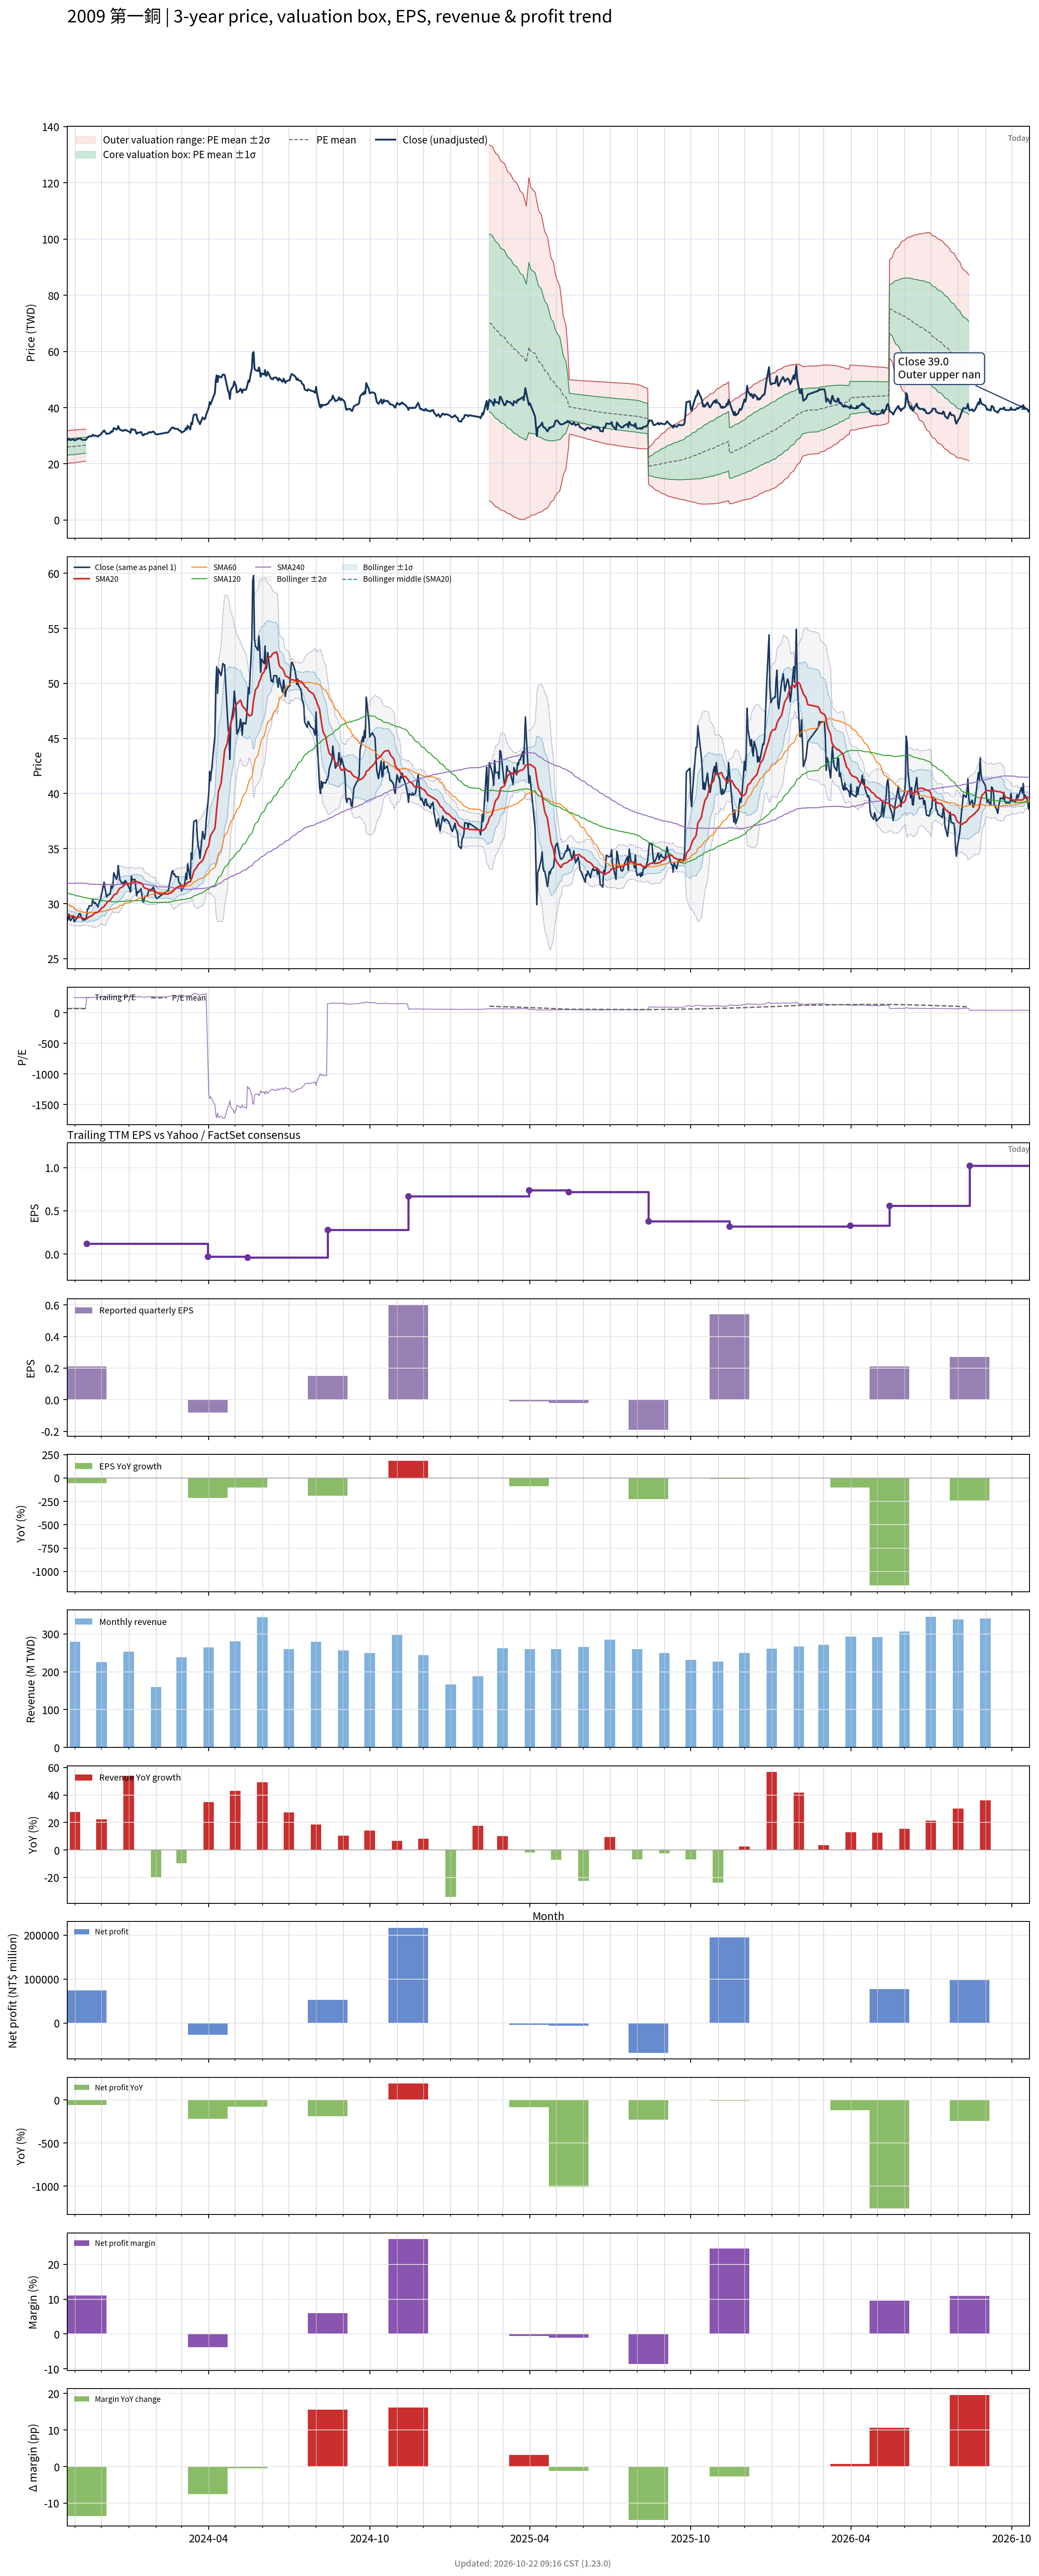

The table this chart was drawn from, first rows:
# chart-version: skill-stock-dynamic-val…
date, close, available_date, period_end, eps, ttm_eps, pe, pe_mean, pe_std, price_m2, price_m1, price_mean, price_p1, price_p2, forward_eps, forward_pe, forward_pe_mean, forward_pe_std, forward_price_m2, forward_price_m1, forward_price_mean, forward_price_p1, forward_price_p2, sma20
2023-10-23, 28.4, 2023-08-14, 2023-06-30, -0.17, 0.4, 71, 64.91, 7.257, 20.16, 23.06, 25.96, 28.87, 31.77, , , , , , , , , , 29.01
2023-10-24, 28.55, 2023-08-14, 2023-06-30, -0.17, 0.4, 71.38, 65.02, 7.256, 20.2, 23.11, 26.01, 28.91, 31.81, , , , , , , , , , 28.97
2023-10-25, 29.05, 2023-08-14, 2023-06-30, -0.17, 0.4, 72.62, 65.14, 7.261, 20.25, 23.15, 26.06, 28.96, 31.86, , , , , , , , , , 28.95
2023-10-26, 28.6, 2023-08-14, 2023-06-30, -0.17, 0.4, 71.5, 65.26, 7.25, 20.3, 23.2, 26.1, 29, 31.9, , , , , , , , , , 28.91
2023-10-27, 28.45, 2023-08-14, 2023-06-30, -0.17, 0.4, 71.12, 65.33, 7.262, 20.32, 23.23, 26.13, 29.04, 31.94, , , , , , , , , , 28.88
2023-10-30, 28.9, 2023-08-14, 2023-06-30, -0.17, 0.4, 72.25, 65.43, 7.278, 20.35, 23.26, 26.17, 29.08, 31.99, , , , , , , , , , 28.88
2023-10-31, 28.35, 2023-08-14, 2023-06-30, -0.17, 0.4, 70.88, 65.53, 7.272, 20.39, 23.3, 26.21, 29.12, 32.03, , , , , , , , , , 28.82
2023-11-01, 28.45, 2023-08-14, 2023-06-30, -0.17, 0.4, 71.12, 65.63, 7.259, 20.45, 23.35, 26.25, 29.16, 32.06, , , , , , , , , , 28.77
2023-11-02, 28.55, 2023-08-14, 2023-06-30, -0.17, 0.4, 71.38, 65.74, 7.247, 20.5, 23.4, 26.3, 29.2, 32.09, , , , , , , , , , 28.74
2023-11-03, 28.7, 2023-08-14, 2023-06-30, -0.17, 0.4, 71.75, 65.86, 7.229, 20.56, 23.45, 26.34, 29.24, 32.13, , , , , , , , , , 28.74
2023-11-06, 29.1, 2023-08-14, 2023-06-30, -0.17, 0.4, 72.75, 65.98, 7.216, 20.62, 23.51, 26.39, 29.28, 32.17, , , , , , , , , , 28.75
2023-11-07, 29.05, 2023-08-14, 2023-06-30, -0.17, 0.4, 72.62, 66.11, 7.202, 20.68, 23.56, 26.44, 29.32, 32.2, , , , , , , , , , 28.76
2023-11-08, 28.75, 2023-08-14, 2023-06-30, -0.17, 0.4, 71.88, 66.22, 7.188, 20.74, 23.61, 26.49, 29.36, 32.24, , , , , , , , , , 28.74
2023-11-09, 28.65, 2023-08-14, 2023-06-30, -0.17, 0.4, 71.62, 66.32, 7.181, 20.78, 23.65, 26.53, 29.4, 32.27, , , , , , , , , , 28.7
2023-11-10, 28.5, 2023-08-14, 2023-06-30, -0.17, 0.4, 71.25, 66.41, 7.169, 20.83, 23.7, 26.57, 29.43, 32.3, , , , , , , , , , 28.66
2023-11-13, 28.55, 2023-08-14, 2023-06-30, -0.17, 0.4, 71.38, 66.52, 7.15, 20.89, 23.75, 26.61, 29.47, 32.33, , , , , , , , , , 28.62
2023-11-14, 28.8, 2023-11-14, 2023-09-30, 0.21, 0.12, 240, , , , , , , , , , , , , , , , , 28.62
2023-11-15, 29.5, 2023-11-14, 2023-09-30, 0.21, 0.12, 245.8, , , , , , , , , , , , , , , , , 28.66
2023-11-16, 29.5, 2023-11-14, 2023-09-30, 0.21, 0.12, 245.8, , , , , , , , , , , , , , , , , 28.72
2023-11-17, 29.8, 2023-11-14, 2023-09-30, 0.21, 0.12, 248.3, , , , , , , , , , , , , , , , , 28.81
2023-11-20, 29.8, 2023-11-14, 2023-09-30, 0.21, 0.12, 248.3, , , , , , , , , , , , , , , , , 28.88
2023-11-21, 30.35, 2023-11-14, 2023-09-30, 0.21, 0.12, 252.9, , , , , , , , , , , , , , , , , 28.97
2023-11-22, 30.15, 2023-11-14, 2023-09-30, 0.21, 0.12, 251.2, , , , , , , , , , , , , , , , , 29.02
2023-11-23, 30, 2023-11-14, 2023-09-30, 0.21, 0.12, 250, , , , , , , , , , , , , , , , , 29.09
2023-11-24, 30.1, 2023-11-14, 2023-09-30, 0.21, 0.12, 250.8, , , , , , , , , , , , , , , , , 29.18
2023-11-27, 29.7, 2023-11-14, 2023-09-30, 0.21, 0.12, 247.5, , , , , , , , , , , , , , , , , 29.22
2023-11-28, 30.05, 2023-11-14, 2023-09-30, 0.21, 0.12, 250.4, , , , , , , , , , , , , , , , , 29.3
2023-11-29, 30.25, 2023-11-14, 2023-09-30, 0.21, 0.12, 252.1, , , , , , , , , , , , , , , , , 29.39
2023-11-30, 30.4, 2023-11-14, 2023-09-30, 0.21, 0.12, 253.3, , , , , , , , , , , , , , , , , 29.48
2023-12-01, 30.8, 2023-11-14, 2023-09-30, 0.21, 0.12, 256.7, , , , , , , , , , , , , , , , , 29.59
2023-12-04, 31.95, 2023-11-14, 2023-09-30, 0.21, 0.12, 266.2, , , , , , , , , , , , , , , , , 29.73
2023-12-05, 31.4, 2023-11-14, 2023-09-30, 0.21, 0.12, 261.7, , , , , , , , , , , , , , , , , 29.85
2023-12-06, 31, 2023-11-14, 2023-09-30, 0.21, 0.12, 258.3, , , , , , , , , , , , , , , , , 29.96
2023-12-07, 30.6, 2023-11-14, 2023-09-30, 0.21, 0.12, 255, , , , , , , , , , , , , , , , , 30.06
2023-12-08, 30.75, 2023-11-14, 2023-09-30, 0.21, 0.12, 256.2, , , , , , , , , , , , , , , , , 30.17
2023-12-11, 30.9, 2023-11-14, 2023-09-30, 0.21, 0.12, 257.5, , , , , , , , , , , , , , , , , 30.29
2023-12-12, 31.6, 2023-11-14, 2023-09-30, 0.21, 0.12, 263.3, , , , , , , , , , , , , , , , , 30.43
2023-12-13, 31.4, 2023-11-14, 2023-09-30, 0.21, 0.12, 261.7, , , , , , , , , , , , , , , , , 30.52
2023-12-14, 31.6, 2023-11-14, 2023-09-30, 0.21, 0.12, 263.3, , , , , , , , , , , , , , , , , 30.63
2023-12-15, 32.8, 2023-11-14, 2023-09-30, 0.21, 0.12, 273.3, , , , , , , , , , , , , , , , , 30.78
2023-12-18, 32.2, 2023-11-14, 2023-09-30, 0.21, 0.12, 268.3, , , , , , , , , , , , , , , , , 30.9
2023-12-19, 32.4, 2023-11-14, 2023-09-30, 0.21, 0.12, 270, , , , , , , , , , , , , , , , , 31
2023-12-20, 33.45, 2023-11-14, 2023-09-30, 0.21, 0.12, 278.8, , , , , , , , , , , , , , , , , 31.17
2023-12-21, 32.75, 2023-11-14, 2023-09-30, 0.21, 0.12, 272.9, , , , , , , , , , , , , , , , , 31.3
2023-12-22, 32.15, 2023-11-14, 2023-09-30, 0.21, 0.12, 267.9, , , , , , , , , , , , , , , , , 31.41
2023-12-25, 31.75, 2023-11-14, 2023-09-30, 0.21, 0.12, 264.6, , , , , , , , , , , , , , , , , 31.51
2023-12-26, 31.95, 2023-11-14, 2023-09-30, 0.21, 0.12, 266.2, , , , , , , , , , , , , , , , , 31.61
2023-12-27, 31.85, 2023-11-14, 2023-09-30, 0.21, 0.12, 265.4, , , , , , , , , , , , , , , , , 31.68
2023-12-28, 32.1, 2023-11-14, 2023-09-30, 0.21, 0.12, 267.5, , , , , , , , , , , , , , , , , 31.77
2023-12-29, 32, 2023-11-14, 2023-09-30, 0.21, 0.12, 266.7, , , , , , , , , , , , , , , , , 31.83
2024-01-02, 31.35, 2023-11-14, 2023-09-30, 0.21, 0.12, 261.2, , , , , , , , , , , , , , , , , 31.8
2024-01-03, 31.05, 2023-11-14, 2023-09-30, 0.21, 0.12, 258.8, , , , , , , , , , , , , , , , , 31.78
2024-01-04, 32.5, 2023-11-14, 2023-09-30, 0.21, 0.12, 270.8, , , , , , , , , , , , , , , , , 31.86
2024-01-05, 32.15, 2023-11-14, 2023-09-30, 0.21, 0.12, 267.9, , , , , , , , , , , , , , , , , 31.93
2024-01-08, 32.2, 2023-11-14, 2023-09-30, 0.21, 0.12, 268.3, , , , , , , , , , , , , , , , , 32.01
2024-01-09, 31.5, 2023-11-14, 2023-09-30, 0.21, 0.12, 262.5, , , , , , , , , , , , , , , , , 32.04
2024-01-10, 30.7, 2023-11-14, 2023-09-30, 0.21, 0.12, 255.8, , , , , , , , , , , , , , , , , 31.99
2024-01-11, 31.1, 2023-11-14, 2023-09-30, 0.21, 0.12, 259.2, , , , , , , , , , , , , , , , , 31.98
2024-01-12, 31, 2023-11-14, 2023-09-30, 0.21, 0.12, 258.3, , , , , , , , , , , , , , , , , 31.95
... 669 more rows
